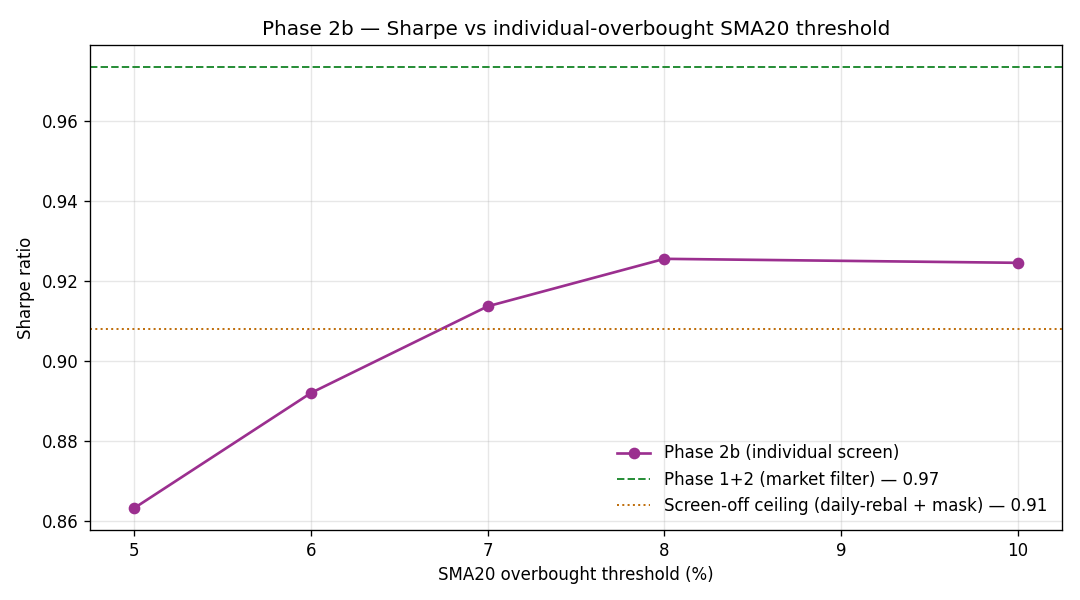

Data behind this chart, as committed beside it:
label, sma20_pct, sma50_pct, total_return, sharpe, max_dd
screen 5%/7%, 0.05, 0.07, 1.243, 0.8634, -0.2404
screen 6%/8%, 0.06, 0.08, 1.261, 0.8921, -0.2404
screen 7%/9%, 0.07, 0.09, 1.292, 0.9137, -0.2404
screen 8%/10%, 0.08, 0.1, 1.309, 0.9256, -0.2404
screen 10%/12%, 0.1, 0.12, 1.297, 0.9246, -0.2404
Phase 1+2 (reference), , , 1.362, 0.9735, -0.239
Screen-off ceiling (daily-rebal + mask), , , 1.268, 0.9081, -0.2404
